Image classification data set "dataset" (Jekso/Epsilon-AI-Expo on GitHub). Class labels (2): hot dog, not hot dog.

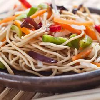
Label: not hot dog

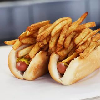
Label: hot dog

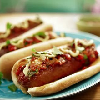
Label: hot dog

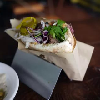
Label: not hot dog

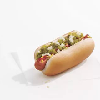
Label: hot dog

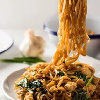
Label: not hot dog
